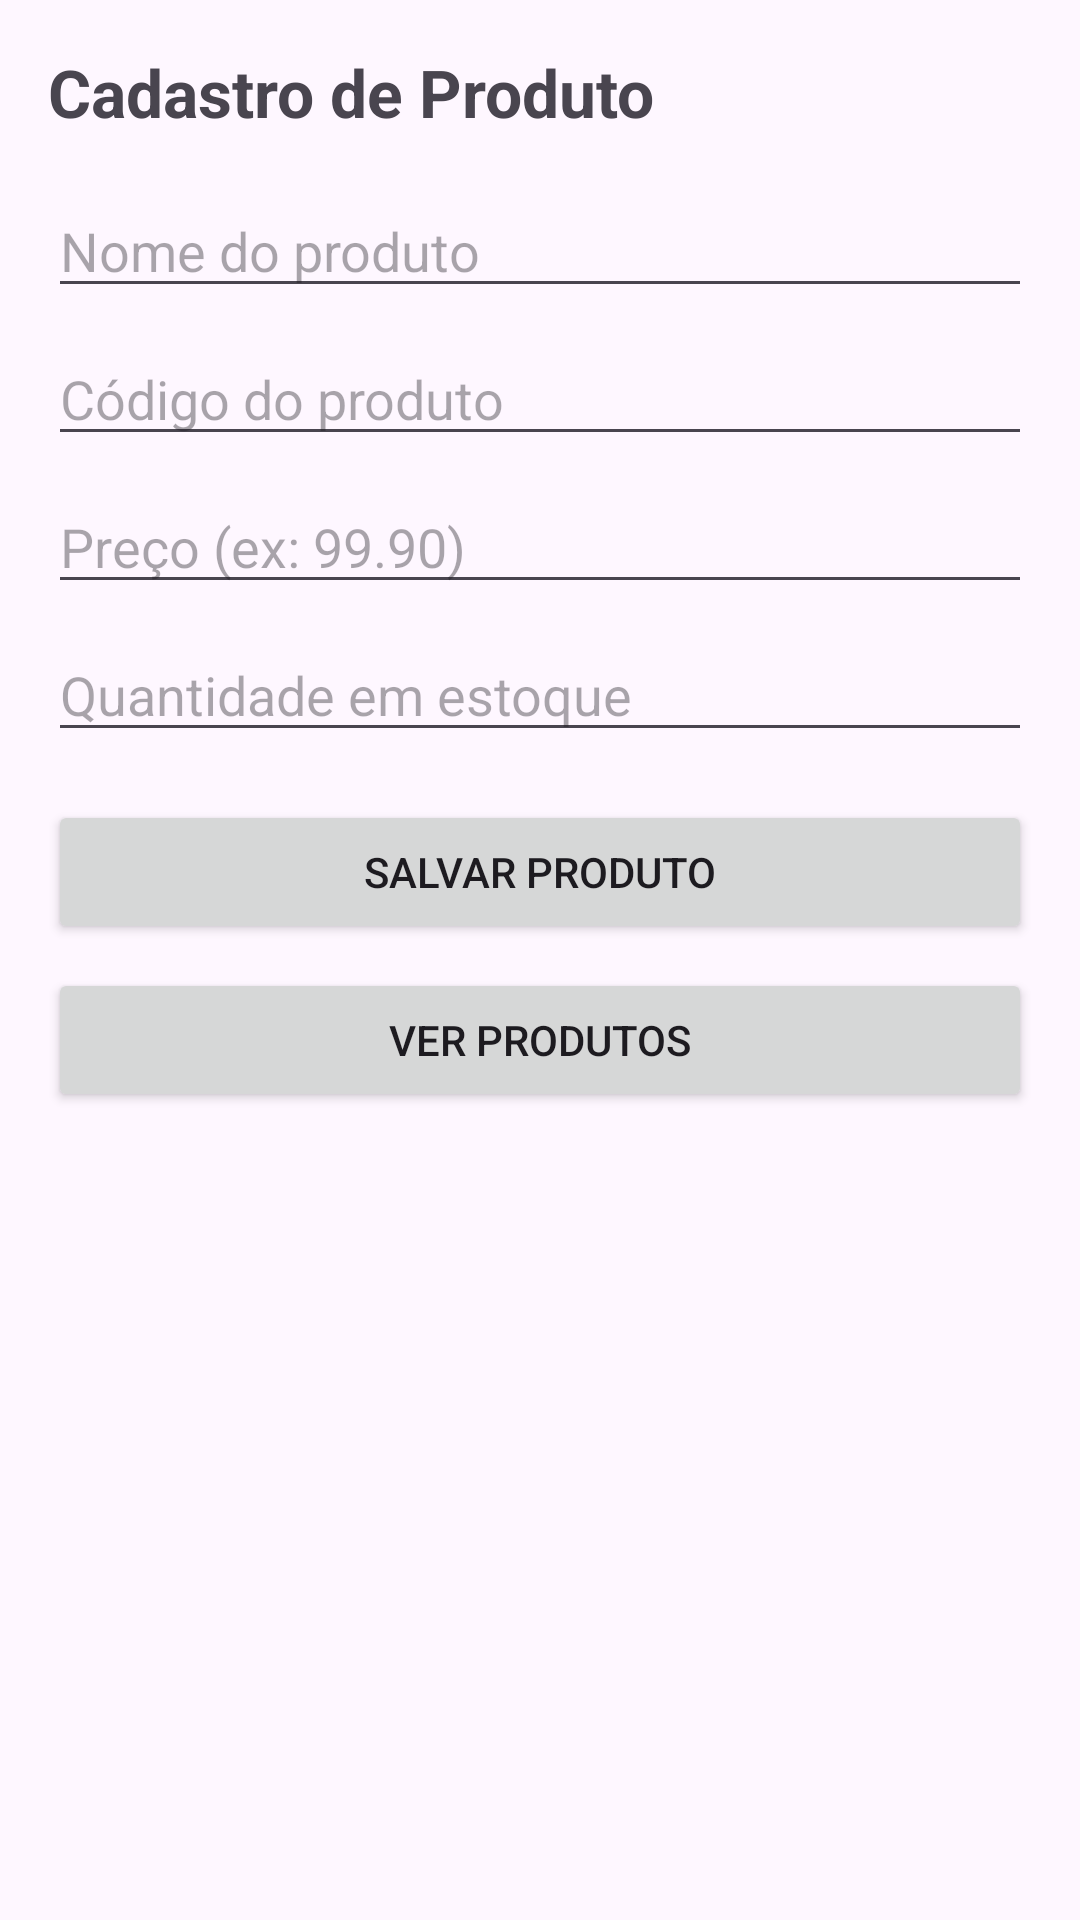

Reconstruct the res/layout file that produces this screen, plus the resources it refers to.
<!-- AndroidManifest.xml: application theme Theme.Provadoleonardo -->
<!-- res/layout/activity_main.xml -->
<?xml version="1.0" encoding="utf-8"?>
<ScrollView xmlns:android="http://schemas.android.com/apk/res/android"
    android:layout_width="match_parent"
    android:layout_height="match_parent"
    android:padding="16dp">

    <LinearLayout
        android:layout_width="match_parent"
        android:layout_height="wrap_content"
        android:orientation="vertical">

        <TextView
            android:text="Cadastro de Produto"
            android:textSize="22sp"
            android:textStyle="bold"
            android:layout_marginBottom="16dp"
            android:layout_width="wrap_content"
            android:layout_height="wrap_content"/>

        <EditText android:id="@+id/etName"
            android:hint="Nome do produto"
            android:layout_marginBottom="8dp"
            android:layout_width="match_parent"
            android:layout_height="wrap_content"/>

        <EditText android:id="@+id/etCode"
            android:hint="Código do produto"
            android:layout_marginBottom="8dp"
            android:layout_width="match_parent"
            android:layout_height="wrap_content"/>

        <EditText android:id="@+id/etPrice"
            android:hint="Preço (ex: 99.90)"
            android:inputType="numberDecimal"
            android:layout_marginBottom="8dp"
            android:layout_width="match_parent"
            android:layout_height="wrap_content"/>

        <EditText android:id="@+id/etQuantity"
            android:hint="Quantidade em estoque"
            android:inputType="number"
            android:layout_marginBottom="16dp"
            android:layout_width="match_parent"
            android:layout_height="wrap_content"/>

        <Button android:id="@+id/btnSave"
            android:text="Salvar Produto"
            android:layout_marginBottom="8dp"
            android:layout_width="match_parent"
            android:layout_height="wrap_content"/>

        <Button android:id="@+id/btnList"
            android:text="Ver Produtos"
            android:layout_width="match_parent"
            android:layout_height="wrap_content"/>

    </LinearLayout>
</ScrollView>
<!-- resources referenced by this layout -->
<resources>
  <style name="Theme.Provadoleonardo" parent="Base.Theme.Provadoleonardo" />
  <style name="Base.Theme.Provadoleonardo" parent="Theme.Material3.DayNight.NoActionBar">
          
          
      </style>
</resources>
